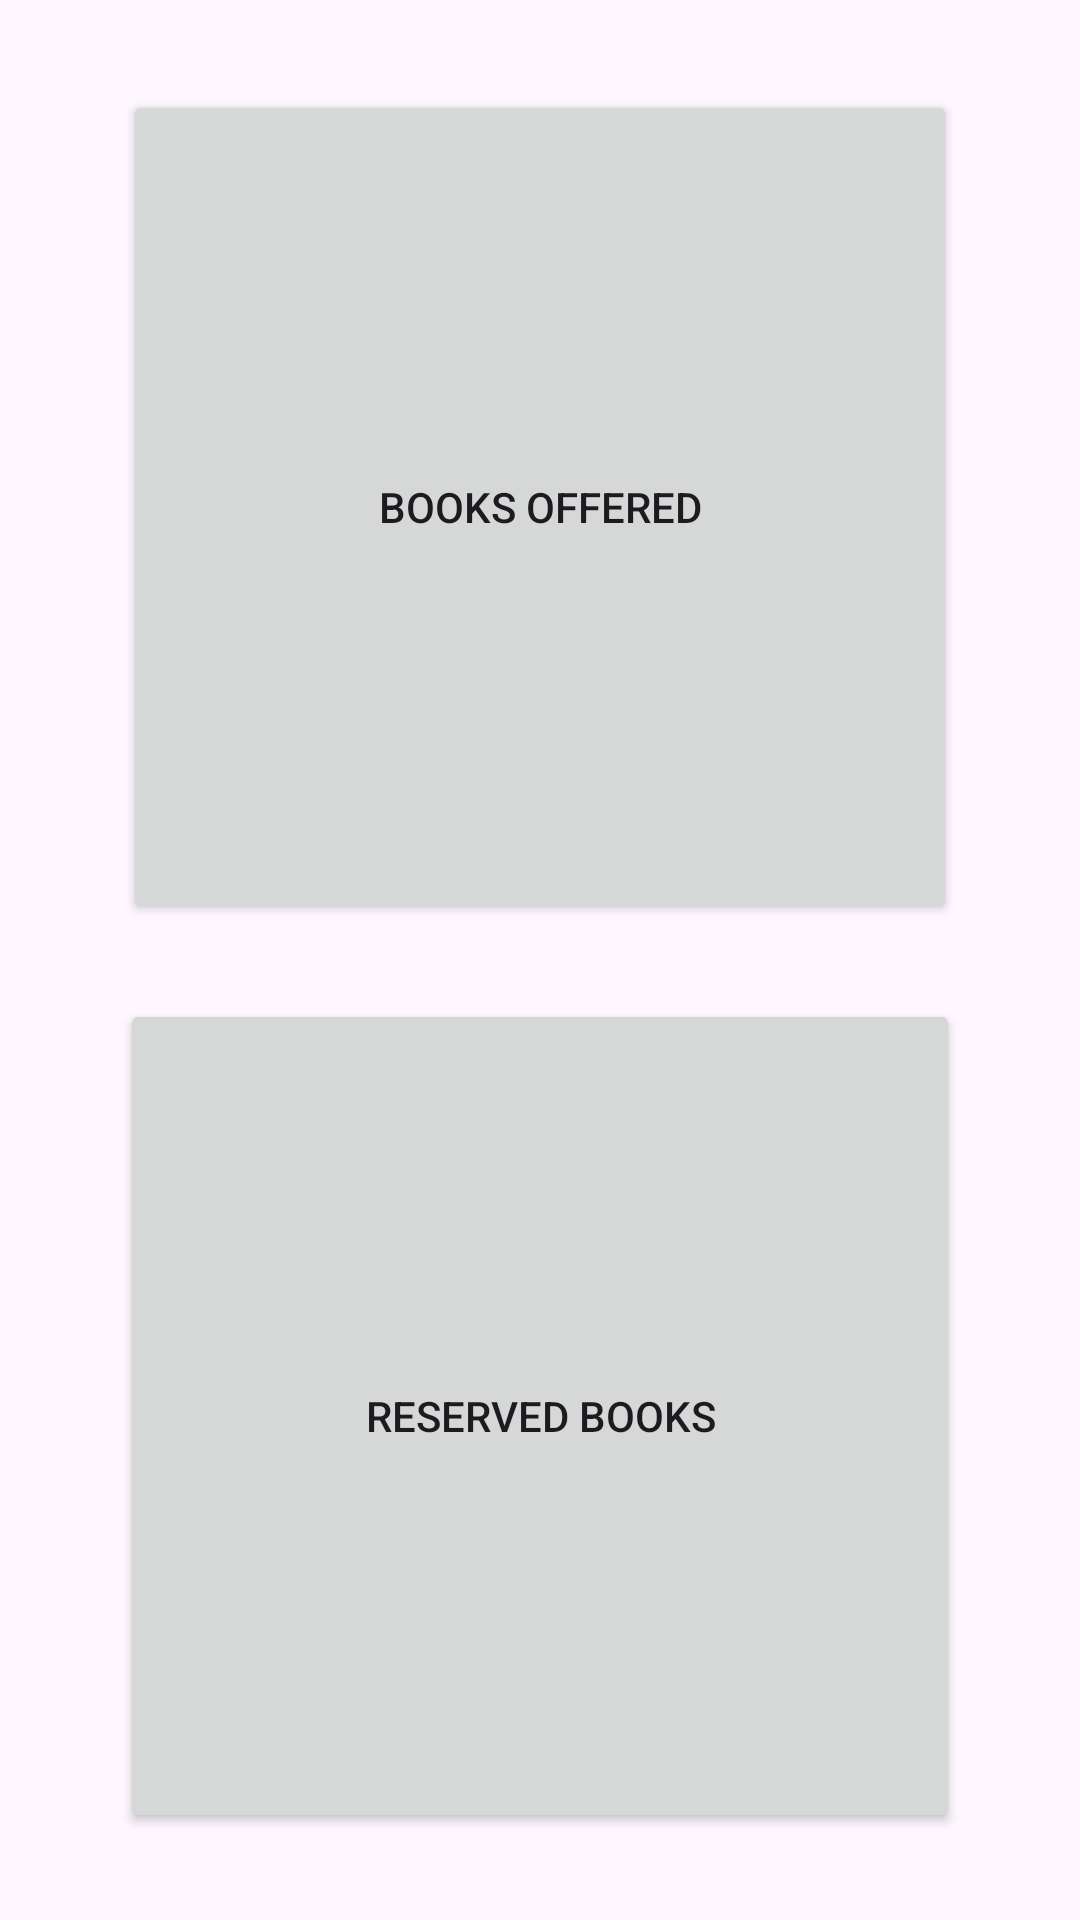

Reconstruct the res/layout file that produces this screen, plus the resources it refers to.
<!-- AndroidManifest.xml: application theme Theme.MMOY -->
<!-- res/layout/mah_choose.xml -->
<?xml version="1.0" encoding="utf-8"?>
<androidx.constraintlayout.widget.ConstraintLayout xmlns:android="http://schemas.android.com/apk/res/android"
    xmlns:app="http://schemas.android.com/apk/res-auto"
    xmlns:tools="http://schemas.android.com/tools"
    android:layout_width="match_parent"
    android:layout_height="match_parent"
    tools:context="finalproject.choose">

    <Button
        android:id="@+id/btnOff"
        android:layout_width="0dp"
        android:layout_height="0dp"
        android:layout_marginStart="41dp"
        android:layout_marginTop="30dp"
        android:layout_marginEnd="41dp"
        android:layout_marginBottom="25dp"
        android:text="Books offered"
        app:layout_constraintBottom_toTopOf="@+id/btnRese"
        app:layout_constraintEnd_toEndOf="parent"
        app:layout_constraintStart_toStartOf="parent"
        app:layout_constraintTop_toTopOf="parent" />

    <Button
        android:id="@+id/btnRese"
        android:layout_width="0dp"
        android:layout_height="0dp"
        android:layout_marginStart="40dp"
        android:layout_marginEnd="40dp"
        android:layout_marginBottom="29dp"
        android:text="Reserved books"
        app:layout_constraintBottom_toBottomOf="parent"
        app:layout_constraintEnd_toEndOf="parent"
        app:layout_constraintStart_toStartOf="parent"
        app:layout_constraintTop_toBottomOf="@+id/btnOff" />
</androidx.constraintlayout.widget.ConstraintLayout>
<!-- resources referenced by this layout -->
<resources>
  <style name="Theme.MMOY" parent="Base.Theme.MMOY" />
  <style name="Base.Theme.MMOY" parent="Theme.Material3.DayNight.NoActionBar">
          
          
      </style>
</resources>
